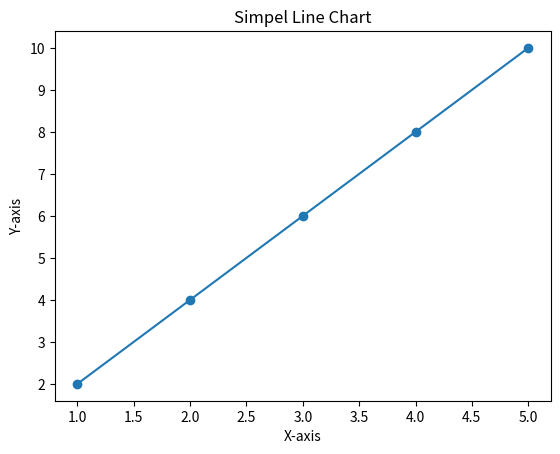

Write Python code to recreate this figure.
import matplotlib.pyplot as plt
x=[1,2,3,4,5]
y=[2,4,6,8,10]
plt.plot(x,y, marker='o')
plt.xlabel("X-axis")
plt.ylabel("Y-axis")
plt.title("Simpel Line Chart")
plt.show()
